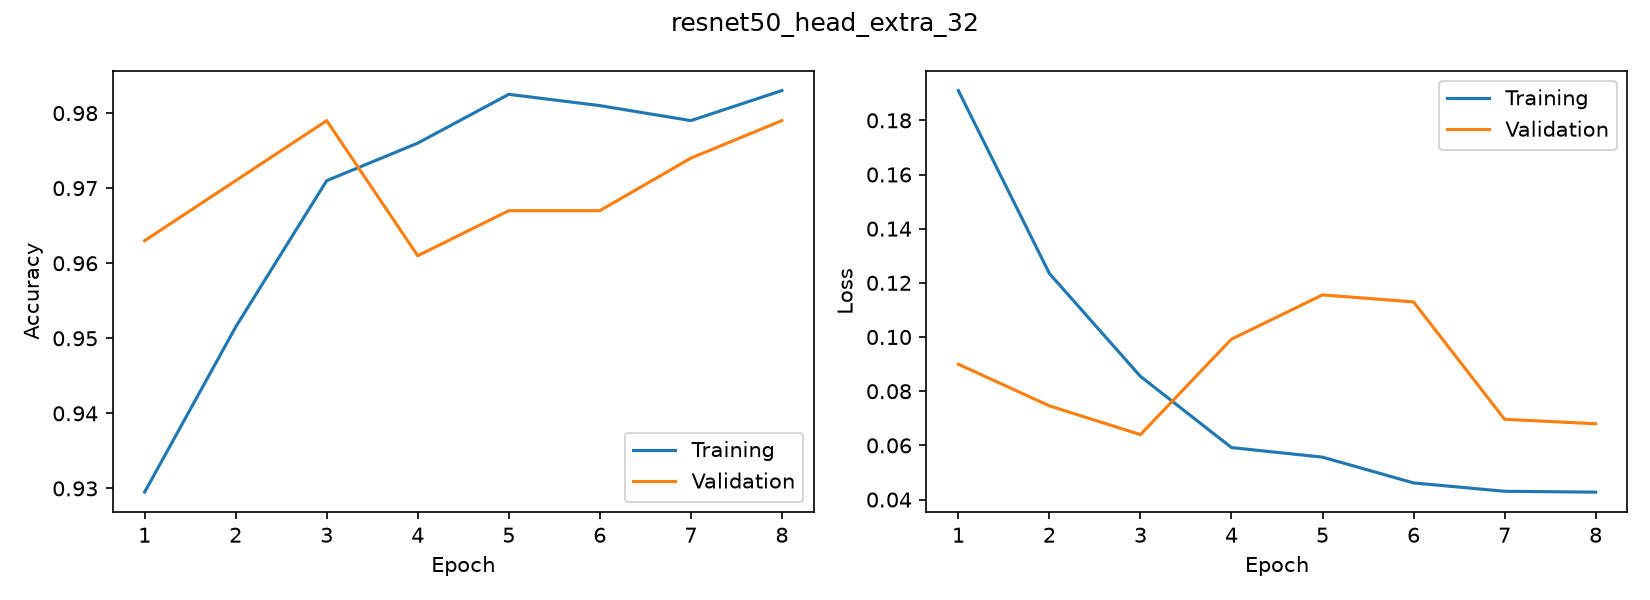

The data file committed next to this chart (first rows):
accuracy, loss, val_accuracy, val_loss
0.9295, 0.191, 0.963, 0.08995
0.9515, 0.1234, 0.971, 0.07459
0.971, 0.08547, 0.979, 0.06398
0.976, 0.05919, 0.961, 0.09922
0.9825, 0.05565, 0.967, 0.1156
0.981, 0.04614, 0.967, 0.113
0.979, 0.04306, 0.974, 0.06963
0.983, 0.04273, 0.979, 0.06799
